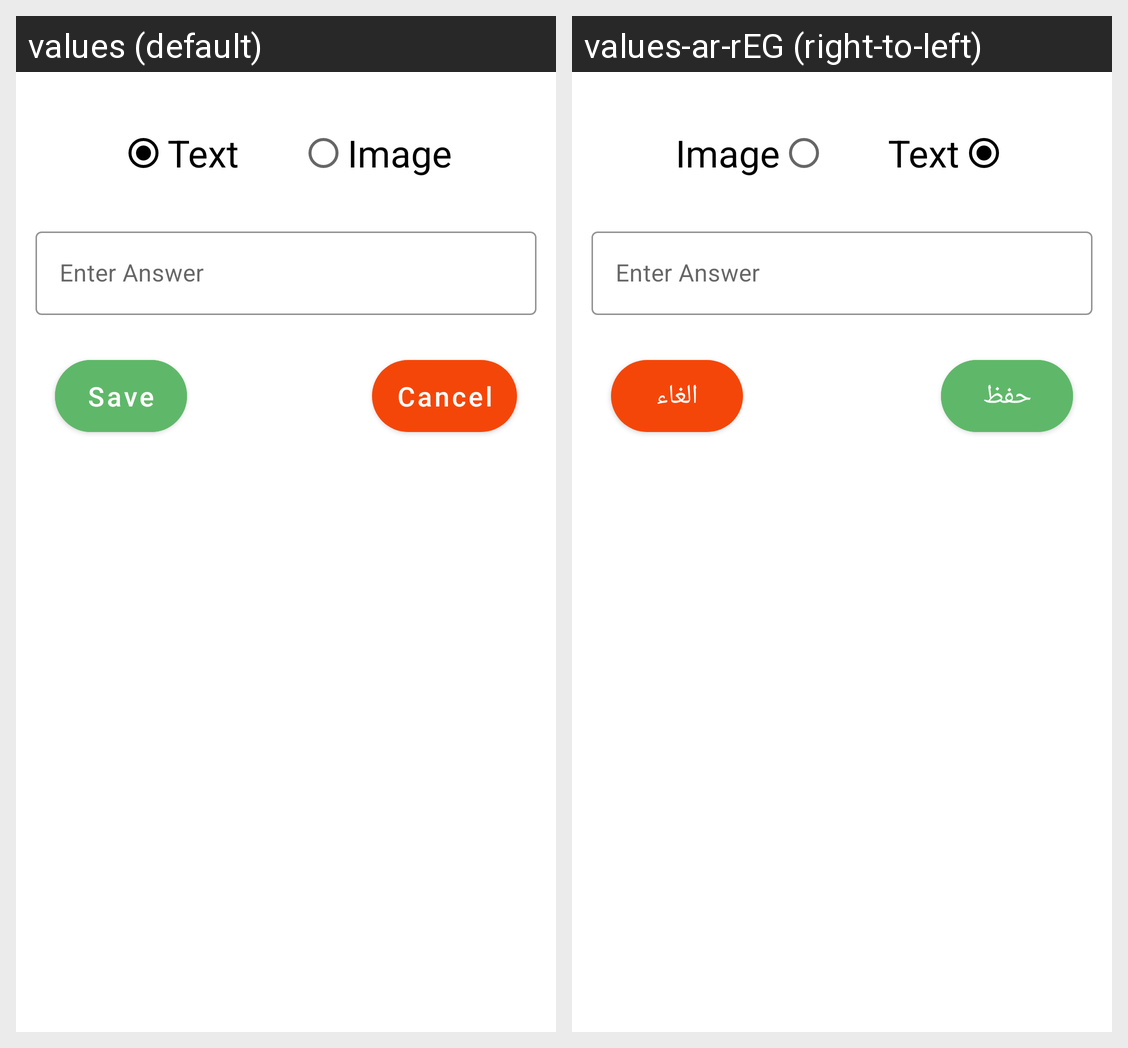

For this localized Android screen grid, give each drawn string resource with its value in every locale shown.
Android screen res/layout/answer_item.xml rendered under 2 locales, left to right: values (default), values-ar-rEG (right-to-left). Device: Nexus 5 (rendered at 1080×1920; each locale shown at half size, 540×960, under a caption strip naming it); theme AppTheme.
Strings drawn on this screen, with the default value and each locale's value (text and hints the layout hard-codes, and strings that could not be matched under every locale, appear in the picture but are not listed):

enter_answer
  values: Enter Answer
  values-ar-rEG: Enter Answer

save
  values: Save
  values-ar-rEG: حفظ

cancel
  values: Cancel
  values-ar-rEG: الغاء
